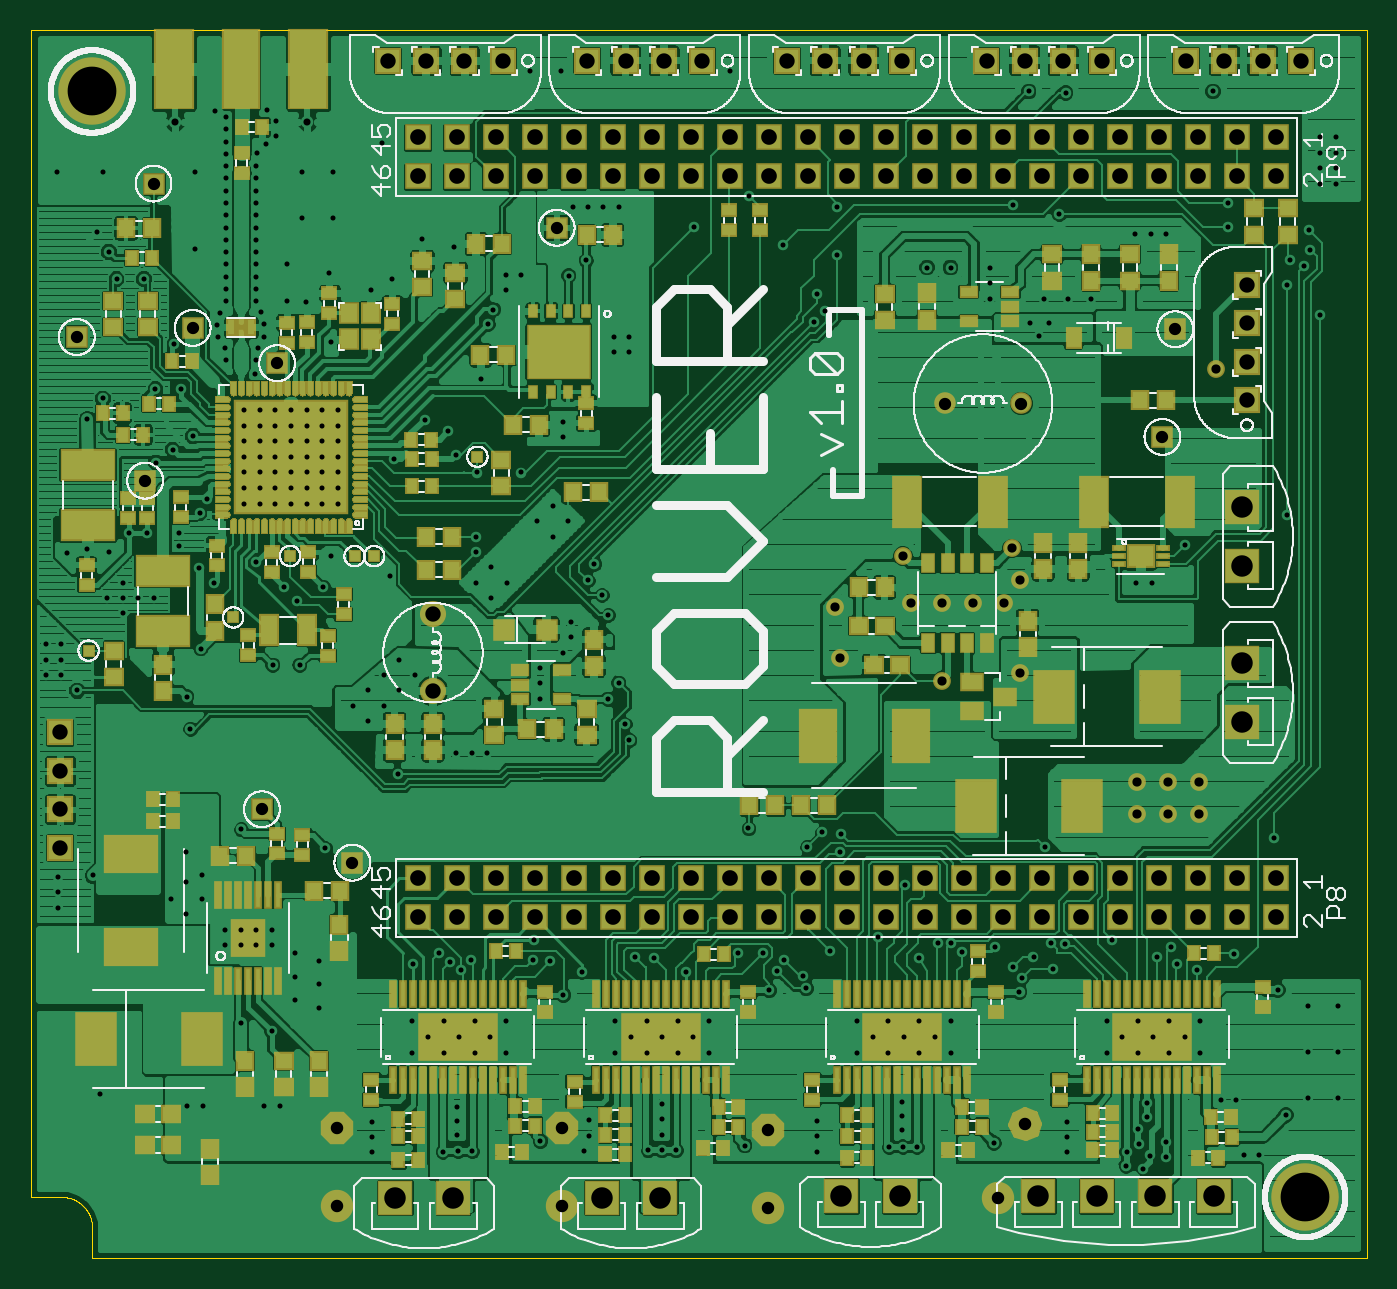
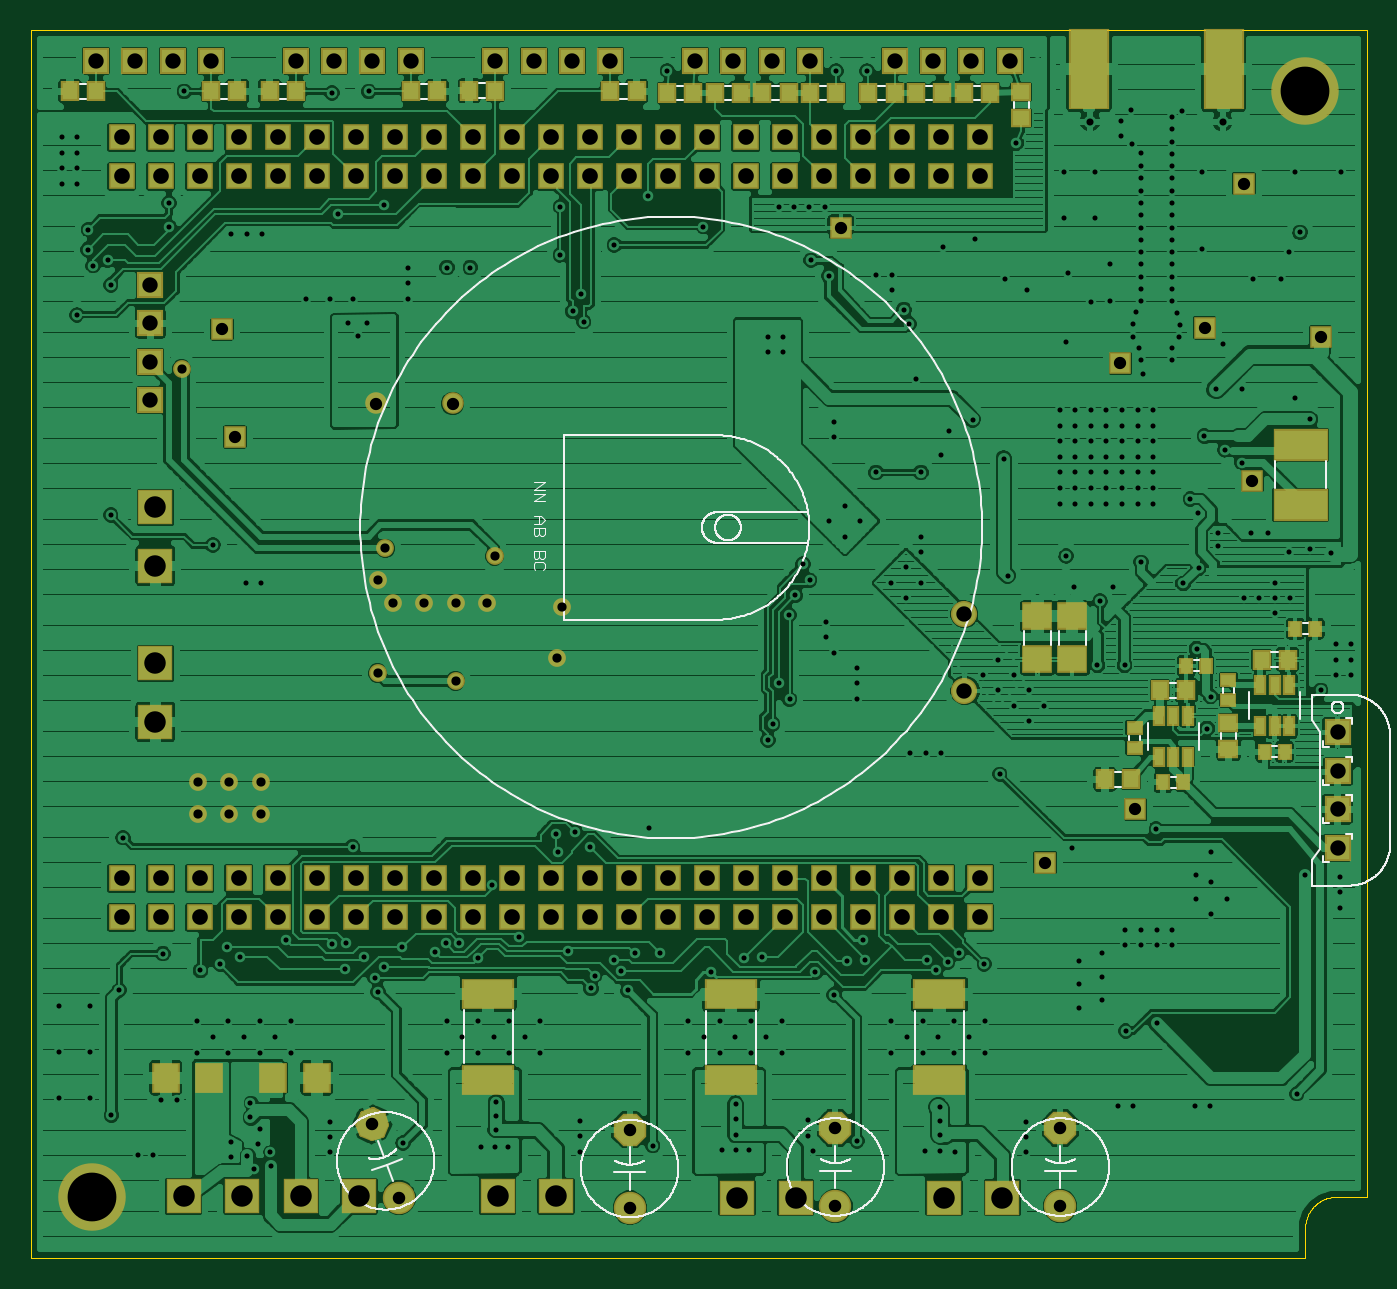
Circuit board: 8 layer files. Board 87.0 x 80.0 mm.
- outline: ROVER_PCB.boardoutline.ger (1630 bytes)
- bottom_copper: ROVER_PCB.bottomlayer.ger (209382 bytes)
- bottom_silk: ROVER_PCB.bottomsilkscreen.ger (54050 bytes)
- bottom_mask: ROVER_PCB.bottomsoldermask.ger (6593 bytes)
- drill: ROVER_PCB.drills.xln (7913 bytes)
- top_copper: ROVER_PCB.toplayer.ger (397411 bytes)
- top_silk: ROVER_PCB.topsilkscreen.ger (179069 bytes)
- top_mask: ROVER_PCB.topsoldermask.ger (131476 bytes)

=== outline: ROVER_PCB.boardoutline.ger ===
G75*
%MOIN*%
%OFA0B0*%
%FSLAX25Y25*%
%IPPOS*%
%LPD*%
%AMOC8*
5,1,8,0,0,1.08239X$1,22.5*
%
%ADD10C,0.00000*%
D10*
X0023417Y0017156D02*
X0350189Y0017156D01*
X0350189Y0332116D01*
X0007669Y0332116D01*
X0007669Y0032904D01*
X0015543Y0032904D01*
X0015733Y0032902D01*
X0015923Y0032895D01*
X0016113Y0032883D01*
X0016303Y0032867D01*
X0016492Y0032847D01*
X0016681Y0032821D01*
X0016869Y0032792D01*
X0017056Y0032757D01*
X0017242Y0032718D01*
X0017427Y0032675D01*
X0017612Y0032627D01*
X0017795Y0032575D01*
X0017976Y0032519D01*
X0018156Y0032458D01*
X0018335Y0032392D01*
X0018512Y0032323D01*
X0018688Y0032249D01*
X0018861Y0032171D01*
X0019033Y0032088D01*
X0019202Y0032002D01*
X0019370Y0031912D01*
X0019535Y0031817D01*
X0019698Y0031719D01*
X0019858Y0031616D01*
X0020016Y0031510D01*
X0020171Y0031400D01*
X0020324Y0031287D01*
X0020474Y0031169D01*
X0020620Y0031048D01*
X0020764Y0030924D01*
X0020905Y0030796D01*
X0021043Y0030665D01*
X0021178Y0030530D01*
X0021309Y0030392D01*
X0021437Y0030251D01*
X0021561Y0030107D01*
X0021682Y0029961D01*
X0021800Y0029811D01*
X0021913Y0029658D01*
X0022023Y0029503D01*
X0022129Y0029345D01*
X0022232Y0029185D01*
X0022330Y0029022D01*
X0022425Y0028857D01*
X0022515Y0028689D01*
X0022601Y0028520D01*
X0022684Y0028348D01*
X0022762Y0028175D01*
X0022836Y0027999D01*
X0022905Y0027822D01*
X0022971Y0027643D01*
X0023032Y0027463D01*
X0023088Y0027282D01*
X0023140Y0027099D01*
X0023188Y0026914D01*
X0023231Y0026729D01*
X0023270Y0026543D01*
X0023305Y0026356D01*
X0023334Y0026168D01*
X0023360Y0025979D01*
X0023380Y0025790D01*
X0023396Y0025600D01*
X0023408Y0025410D01*
X0023415Y0025220D01*
X0023417Y0025030D01*
X0023417Y0017156D01*
M02*

=== bottom_copper: ROVER_PCB.bottomlayer.ger (209382 bytes, source omitted) ===
=== bottom_silk: ROVER_PCB.bottomsilkscreen.ger (54050 bytes, source omitted) ===
=== bottom_mask: ROVER_PCB.bottomsoldermask.ger (6593 bytes, source omitted) ===
=== drill: ROVER_PCB.drills.xln (7913 bytes, source omitted) ===
=== top_copper: ROVER_PCB.toplayer.ger (397411 bytes, source omitted) ===
=== top_silk: ROVER_PCB.topsilkscreen.ger (179069 bytes, source omitted) ===
=== top_mask: ROVER_PCB.topsoldermask.ger (131476 bytes, source omitted) ===
